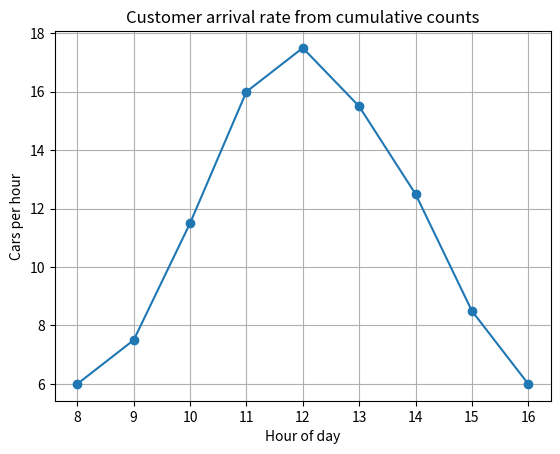

Here is the Python script that generated this plot:
import numpy as np
import matplotlib.pyplot as plt

# Cumulative cars washed, recorded at each hour from 8:00 to 16:00
hours = np.arange(8, 17, dtype=float)
cumulative = np.array([0, 6, 15, 29, 47, 64, 78, 89, 95], dtype=float)

# Rate of cars per hour with central differences inside, one-sided at the ends
rate = np.zeros_like(cumulative)
rate[0] = (cumulative[1] - cumulative[0]) / (hours[1] - hours[0])
for i in range(1, len(hours) - 1):
    rate[i] = (cumulative[i+1] - cumulative[i-1]) / (hours[i+1] - hours[i-1])
rate[-1] = (cumulative[-1] - cumulative[-2]) / (hours[-1] - hours[-2])

# Compare with NumPy's built-in gradient
check = np.gradient(cumulative, hours)

for h, r, c in zip(hours, rate, check):
    print(f"{h:4.0f}:00  rate = {r:5.2f} cars/hour   np.gradient = {c:5.2f}")
print("Largest difference from np.gradient:", np.max(np.abs(rate - check)))
print(f"Peak rate: {rate.max():.1f} cars/hour at {hours[np.argmax(rate)]:.0f}:00")

plt.plot(hours, rate, marker="o")
plt.xlabel("Hour of day")
plt.ylabel("Cars per hour")
plt.title("Customer arrival rate from cumulative counts")
plt.grid(True)
plt.show()
